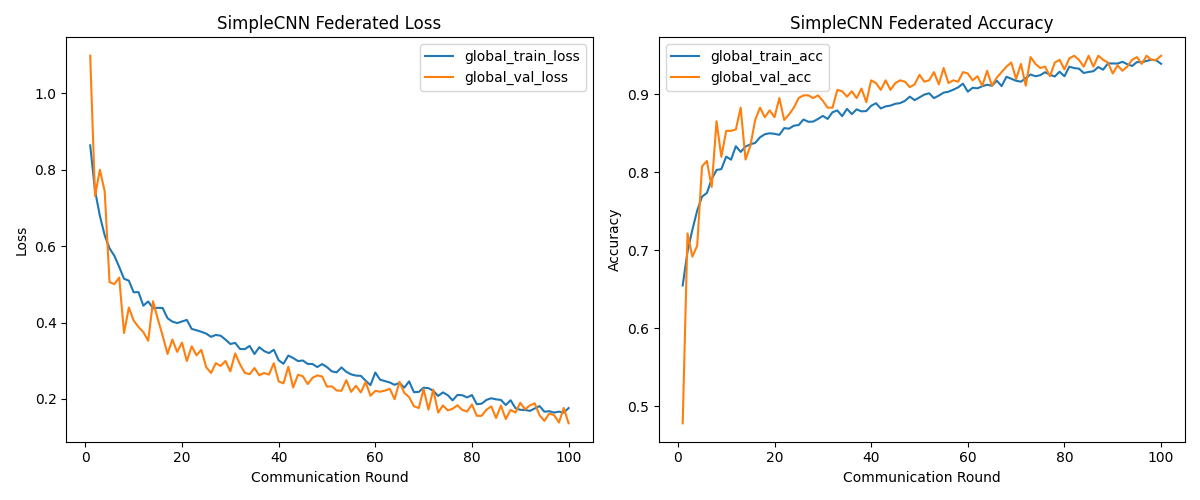

The table this chart was drawn from, first rows:
global_train_loss, global_train_acc, global_val_loss, global_val_acc
0.8639, 0.6548, 1.099, 0.4781
0.7452, 0.6982, 0.7313, 0.7215
0.6795, 0.7261, 0.8001, 0.6918
0.6285, 0.7507, 0.7435, 0.7058
0.5941, 0.7686, 0.5058, 0.8074
0.5749, 0.7733, 0.5003, 0.8144
0.5457, 0.791, 0.5178, 0.7811
0.5146, 0.8028, 0.3724, 0.8651
0.5096, 0.8039, 0.4392, 0.8196
0.4791, 0.8199, 0.4052, 0.8529
0.4797, 0.816, 0.3881, 0.8529
0.4441, 0.8332, 0.375, 0.8546
0.4552, 0.8259, 0.3522, 0.8827
0.4372, 0.8327, 0.4557, 0.8161
0.4386, 0.8357, 0.409, 0.8336
0.4379, 0.8375, 0.3652, 0.8669
0.4114, 0.8447, 0.3177, 0.8827
0.4024, 0.8486, 0.3554, 0.8704
0.3985, 0.8498, 0.3232, 0.8792
0.4028, 0.8491, 0.3475, 0.8704
0.4068, 0.8478, 0.2991, 0.8949
0.3833, 0.8564, 0.3376, 0.8669
0.3797, 0.8557, 0.3143, 0.8739
0.3757, 0.8595, 0.3285, 0.8827
0.371, 0.8604, 0.2831, 0.8949
0.3626, 0.8674, 0.2679, 0.8984
0.3675, 0.8646, 0.2934, 0.8984
0.3654, 0.8648, 0.2863, 0.8949
0.3553, 0.8682, 0.2993, 0.8984
0.3438, 0.8721, 0.2721, 0.8914
0.3466, 0.8682, 0.3191, 0.8827
0.3308, 0.8768, 0.2905, 0.8827
0.3304, 0.8791, 0.2683, 0.9054
0.3387, 0.8718, 0.2647, 0.9037
0.3176, 0.8811, 0.2808, 0.8967
0.3353, 0.8744, 0.2618, 0.9037
0.3253, 0.8805, 0.2679, 0.8949
0.3199, 0.8779, 0.2636, 0.9072
0.3287, 0.8783, 0.2936, 0.8897
0.3011, 0.885, 0.2458, 0.9177
0.292, 0.8883, 0.2407, 0.9142
0.3135, 0.8816, 0.2843, 0.9054
0.307, 0.8843, 0.2298, 0.9177
0.2991, 0.8853, 0.2631, 0.9054
0.3006, 0.8876, 0.2595, 0.9142
0.2916, 0.8885, 0.2388, 0.9177
0.2915, 0.8914, 0.2551, 0.9159
0.2834, 0.8968, 0.2615, 0.9089
0.2912, 0.8923, 0.2586, 0.9124
0.2833, 0.8958, 0.2321, 0.9247
0.2721, 0.8994, 0.2329, 0.9159
0.2695, 0.9011, 0.2222, 0.9177
0.2824, 0.8949, 0.2211, 0.9282
0.2709, 0.8981, 0.2491, 0.9124
0.2643, 0.9019, 0.2184, 0.9335
0.261, 0.9031, 0.2345, 0.9142
0.2605, 0.9056, 0.2168, 0.9177
0.2478, 0.9086, 0.2444, 0.9159
0.2359, 0.9134, 0.2082, 0.9282
0.2691, 0.9031, 0.221, 0.9264
... 40 more rows
